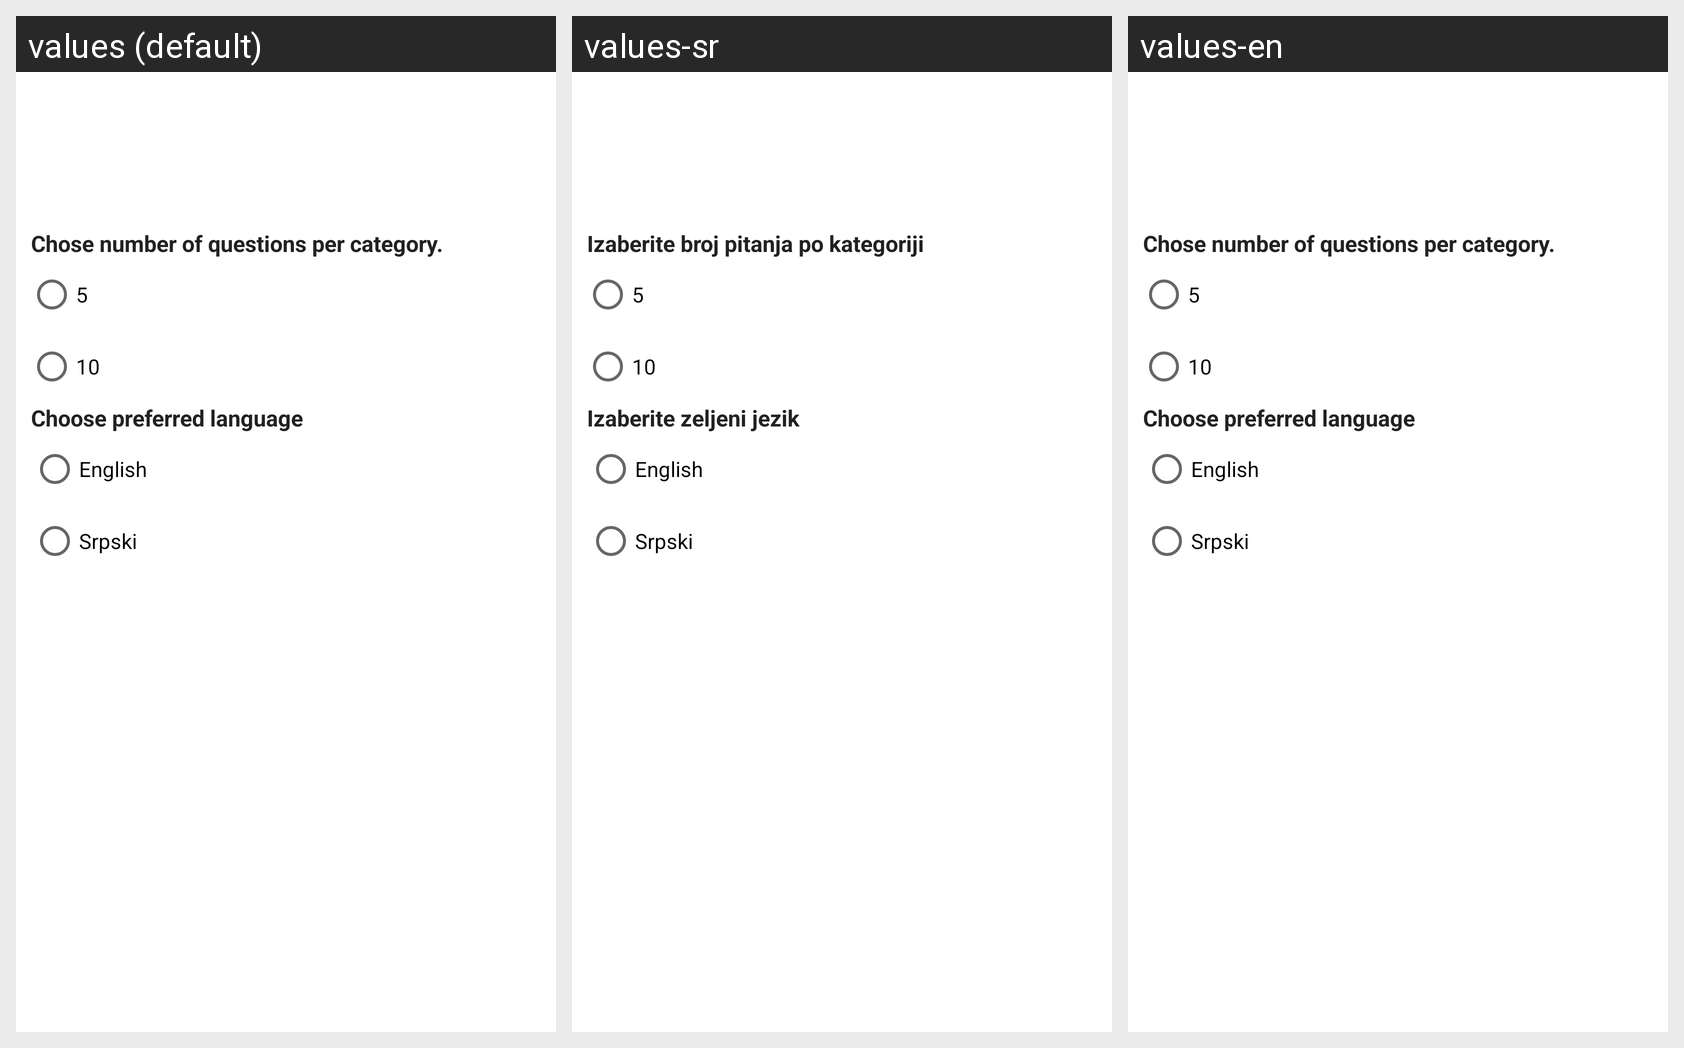

Locale-by-locale string values for the Android screen shown in this grid:
Android screen res/layout/activity_settings.xml rendered under 3 locales, left to right: values (default), values-sr, values-en. Device: Nexus 5 (rendered at 1080×1920; each locale shown at half size, 540×960, under a caption strip naming it); theme Theme.Kviz.
Strings drawn on this screen, with the default value and each locale's value (text and hints the layout hard-codes, and strings that could not be matched under every locale, appear in the picture but are not listed):

broj_pitanja_text
  values: Chose number of questions per category.
  values-sr: Izaberite broj pitanja po kategoriji
  values-en: Chose number of questions per category.

jezik_aplikacije
  values: Choose preferred language
  values-sr: Izaberite zeljeni jezik
  values-en: Choose preferred language
